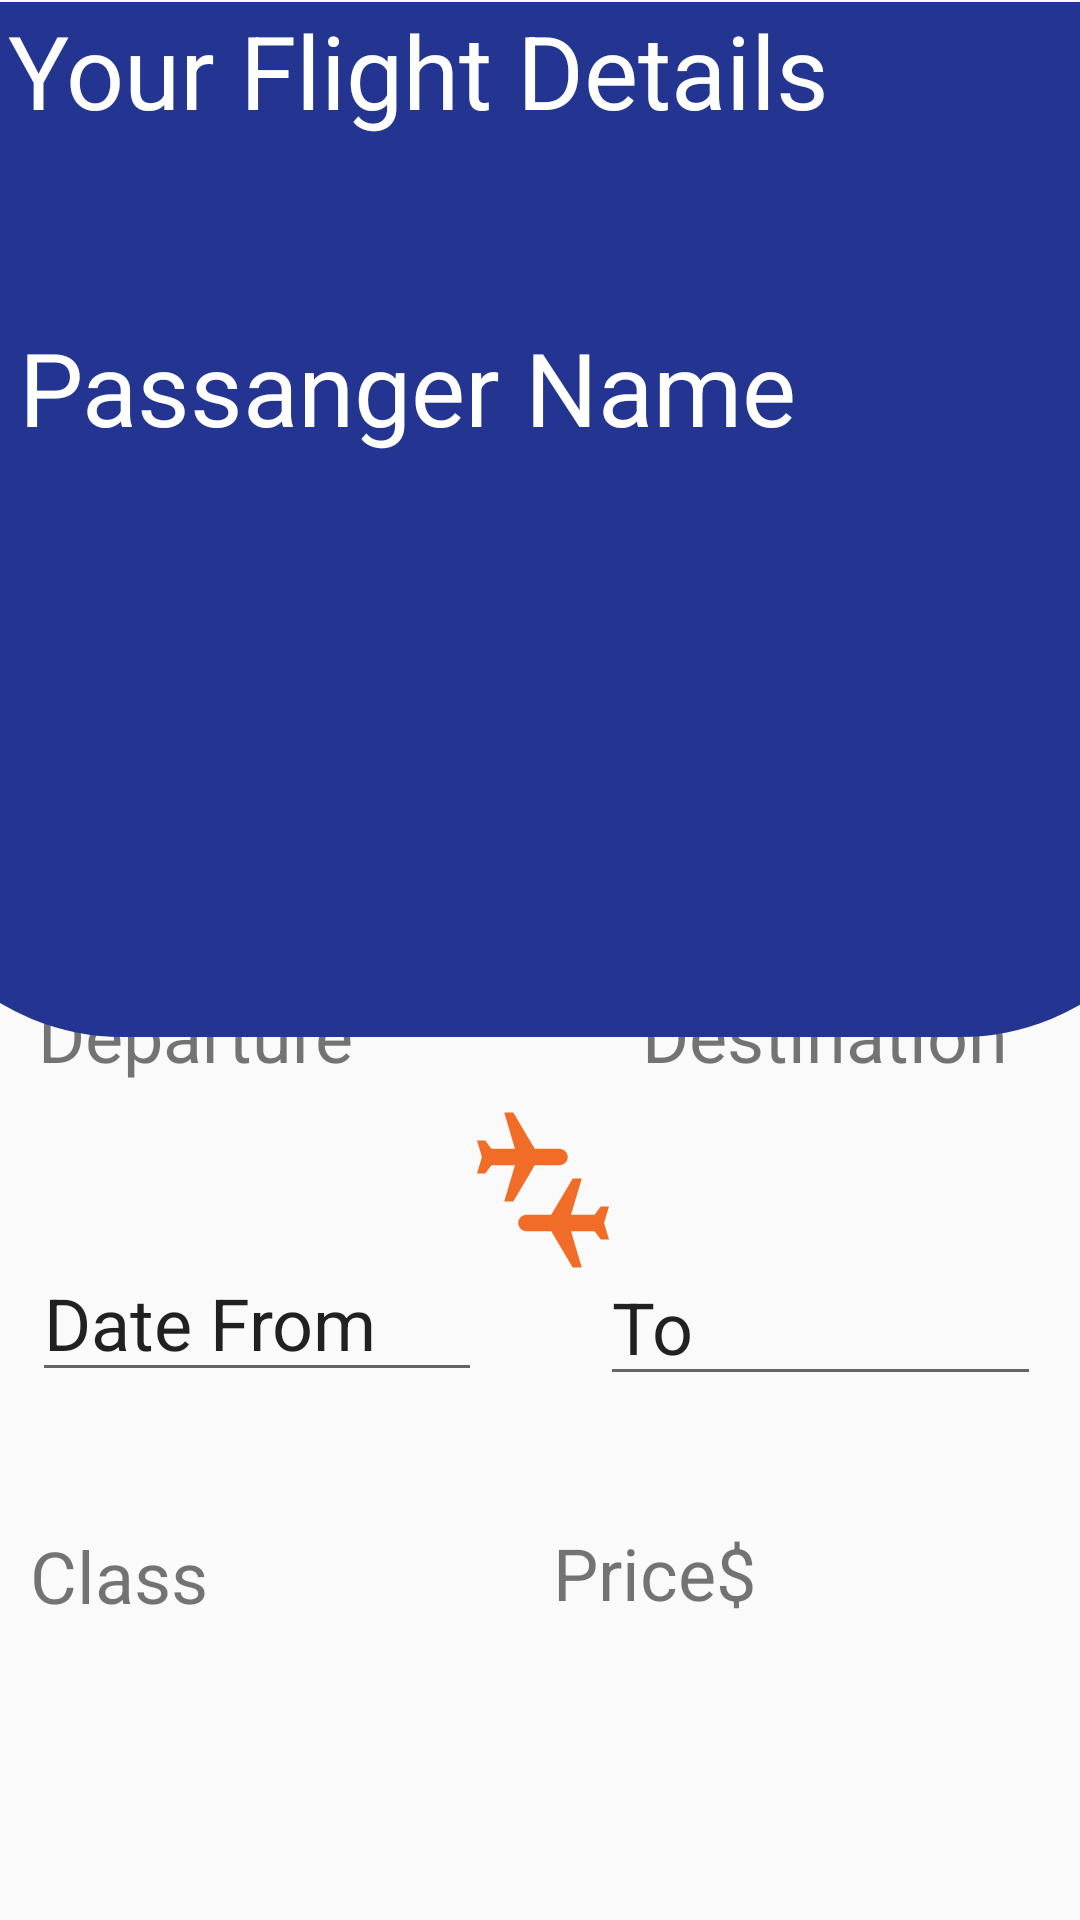

Produce the Android XML layout that renders to this screen, including the resource entries it uses.
<!-- AndroidManifest.xml: application theme Theme.Loginddesign -->
<!-- res/layout/activity_oldreservation.xml -->
<?xml version="1.0" encoding="utf-8"?>
<androidx.constraintlayout.widget.ConstraintLayout xmlns:android="http://schemas.android.com/apk/res/android"
    xmlns:app="http://schemas.android.com/apk/res-auto"
    xmlns:tools="http://schemas.android.com/tools"
    android:layout_width="match_parent"
    android:layout_height="match_parent"
    tools:context=".oldreservation"
   >

    <TextView
        android:id="@+id/departure"
        android:layout_width="135dp"
        android:layout_height="38dp"
        android:text="Departure"
        android:textSize="24sp"
        app:layout_constraintBottom_toBottomOf="parent"
        app:layout_constraintEnd_toEndOf="parent"
        app:layout_constraintHorizontal_bias="0.057"
        app:layout_constraintStart_toStartOf="parent"
        app:layout_constraintTop_toTopOf="parent"
        app:layout_constraintVertical_bias="0.546" />

    <TextView
        android:id="@+id/textView3"
        android:layout_width="133dp"
        android:layout_height="38dp"
        android:text="Destination"
        android:textSize="24sp"
        app:layout_constraintBottom_toBottomOf="parent"
        app:layout_constraintEnd_toEndOf="parent"
        app:layout_constraintHorizontal_bias="0.942"
        app:layout_constraintStart_toStartOf="parent"
        app:layout_constraintTop_toTopOf="parent"
        app:layout_constraintVertical_bias="0.546" />

    <EditText
        android:id="@+id/editTextDate"
        android:layout_width="150dp"
        android:layout_height="47dp"
        android:ems="10"
        android:inputType="date"
        android:text="Date From"
        android:textSize="24sp"
        app:layout_constraintBottom_toBottomOf="parent"
        app:layout_constraintEnd_toEndOf="parent"
        app:layout_constraintHorizontal_bias="0.051"
        app:layout_constraintStart_toStartOf="parent"
        app:layout_constraintTop_toBottomOf="@+id/departure"
        app:layout_constraintVertical_bias="0.222" />

    <EditText
        android:id="@+id/editTextDate2"
        android:layout_width="147dp"
        android:layout_height="49dp"
        android:ems="10"
        android:inputType="date"
        android:text="To"
        android:textSize="24sp"
        app:layout_constraintBottom_toBottomOf="parent"
        app:layout_constraintEnd_toEndOf="parent"
        app:layout_constraintHorizontal_bias="0.939"
        app:layout_constraintStart_toStartOf="parent"
        app:layout_constraintTop_toBottomOf="@+id/textView3"
        app:layout_constraintVertical_bias="0.222" />

    <TextView
        android:id="@+id/oldreservation"
        android:layout_width="439dp"
        android:layout_height="345dp"
        android:background="@drawable/shape"
        android:text="     Your Flight Details"
        android:textColor="#FFFFFF"
        android:textSize="34sp"
        app:layout_constraintBottom_toBottomOf="parent"
        app:layout_constraintEnd_toEndOf="parent"
        app:layout_constraintStart_toStartOf="parent"
        app:layout_constraintTop_toTopOf="parent"
        app:layout_constraintVertical_bias="0.002" />

    <ImageView
        android:id="@+id/imageView3"
        android:layout_width="92dp"
        android:layout_height="66dp"
        android:layout_marginTop="363dp"
        app:layout_constraintBottom_toBottomOf="parent"
        app:layout_constraintEnd_toEndOf="parent"
        app:layout_constraintHorizontal_bias="0.504"
        app:layout_constraintStart_toStartOf="parent"
        app:layout_constraintTop_toTopOf="@+id/oldreservation"
        app:layout_constraintVertical_bias="0.0"
        app:srcCompat="@drawable/baseline_connecting_airports_24" />

    <TextView
        android:id="@+id/typeofflight"
        android:layout_width="179dp"
        android:layout_height="51dp"
        android:text="Class"
        android:textSize="24sp"
        app:layout_constraintBottom_toBottomOf="parent"
        app:layout_constraintEnd_toEndOf="parent"
        app:layout_constraintHorizontal_bias="0.056"
        app:layout_constraintStart_toStartOf="parent"
        app:layout_constraintTop_toTopOf="@+id/oldreservation"
        app:layout_constraintVertical_bias="0.864" />

    <TextView
        android:id="@+id/price"
        android:layout_width="163dp"
        android:layout_height="52dp"
        android:text="Price$"
        android:textSize="24sp"
        app:layout_constraintBottom_toBottomOf="parent"
        app:layout_constraintEnd_toEndOf="parent"
        app:layout_constraintHorizontal_bias="0.935"
        app:layout_constraintStart_toStartOf="parent"
        app:layout_constraintTop_toTopOf="@+id/oldreservation"
        app:layout_constraintVertical_bias="0.864" />

    <TextView
        android:id="@+id/pname"
        android:layout_width="309dp"
        android:layout_height="56dp"
        android:text="Passanger Name"
        android:textColor="#FFFFFF"
        android:textSize="34sp"
        app:layout_constraintBottom_toBottomOf="parent"
        app:layout_constraintEnd_toEndOf="parent"
        app:layout_constraintHorizontal_bias="0.125"
        app:layout_constraintStart_toStartOf="parent"
        app:layout_constraintTop_toTopOf="parent"
        app:layout_constraintVertical_bias="0.182" />

</androidx.constraintlayout.widget.ConstraintLayout>
<!-- resources referenced by this layout -->
<resources>
  <!-- drawable baseline_connecting_airports_24 (drawable) -->
  <vector android:height="24dp" android:tint="#F16D27"
      android:viewportHeight="24" android:viewportWidth="24"
      android:width="24dp" xmlns:android="http://schemas.android.com/apk/res/android">
      <path android:fillColor="@android:color/white" android:pathData="M15.4,17l1.3,4.4h-1.1L13,17h-3c-0.55,0 -1,-0.45 -1,-1c0,-0.55 0.45,-1 1,-1h3l2.6,-4.4h1.1L15.4,15h2.85L19,14h1l-0.6,2l0.6,2h-1l-0.75,-1H15.4zM5.75,7L5,6H4l0.6,2L4,10h1l0.75,-1H8.6l-1.3,4.4h1.1L11,9h3c0.55,0 1,-0.45 1,-1s-0.45,-1 -1,-1h-3L8.4,2.6H7.3L8.6,7H5.75z"/>
  </vector>
  <!-- drawable shape (drawable) -->
  <?xml version="1.0" encoding="utf-8"?>
  <shape xmlns:android="http://schemas.android.com/apk/res/android"
  
      android:shape="rectangle"
      >
  <solid android:color="#233591"></solid>
  
  
      <corners
          android:bottomLeftRadius="80dp"
          android:bottomRightRadius="80dp"/>
  
  </shape>
  <style name="Theme.Loginddesign" parent="Theme.AppCompat.Light.NoActionBar">
          
          <item name="colorPrimary">@color/purple_500</item>
          <item name="colorPrimaryVariant">@color/purple_700</item>
          <item name="colorOnPrimary">@color/white</item>
          
          <item name="colorSecondary">@color/teal_200</item>
          <item name="colorSecondaryVariant">@color/teal_700</item>
          <item name="colorOnSecondary">@color/black</item>
          
          <item name="android:statusBarColor">?attr/colorPrimaryVariant</item>
          
      </style>
  <!-- not gathered from this repository: default colours our renderer supplied (Android Studio template values) -->
  <color name="purple_500">#FF6200EE</color>
  <color name="purple_700">#FF3700B3</color>
  <color name="teal_200">#FF03DAC5</color>
  <color name="teal_700">#FF018786</color>
  <color name="black">#FF000000</color>
  <color name="white">#FFFFFFFF</color>
</resources>
